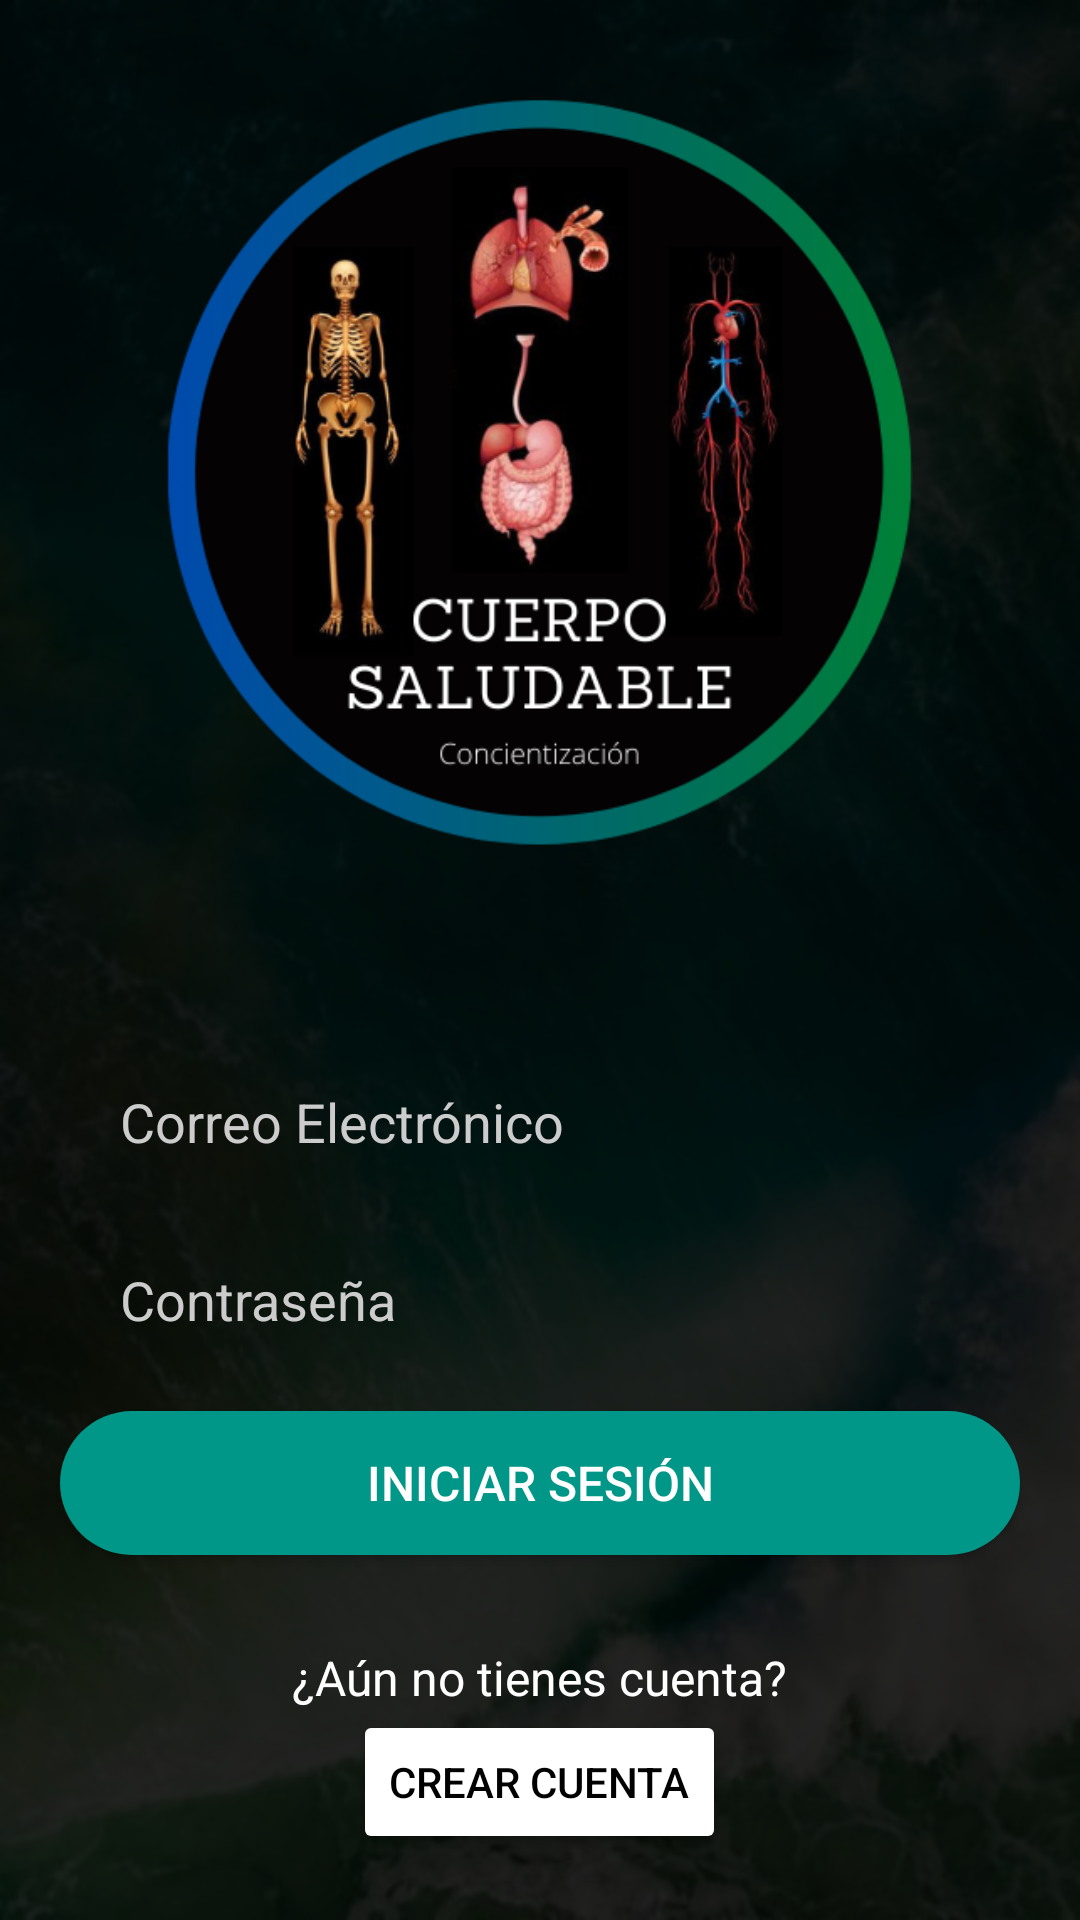

Write the Android layout XML for this screen, with the resource values it uses.
<!-- AndroidManifest.xml: application theme Theme.CuerpoHumano -->
<!-- res/layout/activity_main2.xml -->
<?xml version="1.0" encoding="utf-8"?>
<RelativeLayout xmlns:android="http://schemas.android.com/apk/res/android"
    xmlns:app="http://schemas.android.com/apk/res-auto"
    xmlns:tools="http://schemas.android.com/tools"
    android:layout_width="match_parent"
    android:layout_height="match_parent"
    tools:context=".Login2">
    <ImageView
        android:layout_width="match_parent"
        android:layout_height="match_parent"
        android:src="@drawable/fondo"
        android:scaleType="centerCrop"
        />
    <LinearLayout
        android:layout_width="match_parent"
        android:orientation="vertical"
        android:background="#d8000000"
        android:gravity="center"
        android:layout_height="match_parent">

        <ImageView
            android:layout_width="289dp"
            android:layout_height="280dp"
            android:layout_marginBottom="50dp"
            android:src="@drawable/san_fernando" />

        <EditText
            android:layout_width="match_parent"
            android:layout_height="wrap_content"
            android:id="@+id/et_correo"
            android:hint="Correo Electrónico"
            android:inputType="textEmailAddress"
            android:layout_marginBottom="15dp"
            android:textColor="#fff"
            android:layout_marginLeft="20dp"
            android:layout_marginRight="20dp"
            android:background="@drawable/input"
            android:paddingLeft="20dp"
            android:paddingRight="10dp"
            android:paddingTop="10dp"
            android:paddingBottom="10dp"
            android:textColorHint="#ccc"/>
        <EditText
            android:layout_width="match_parent"
            android:layout_height="wrap_content"
            android:id="@+id/et_contrasena"
            android:hint="Contraseña"
            android:layout_marginBottom="15dp"
            android:layout_marginLeft="20dp"
            android:layout_marginRight="20dp"
            android:background="@drawable/input"
            android:paddingLeft="20dp"
            android:paddingRight="10dp"
            android:paddingTop="10dp"
            android:paddingBottom="10dp"
            android:textColorHint="#ccc"
            android:textColor="#fff"
            android:inputType="textPassword"/>


        <Button
            android:id="@+id/iniciar_sesion"
            android:layout_width="match_parent"
            android:layout_height="wrap_content"
            android:layout_marginLeft="20dp"
            android:layout_marginRight="20dp"
            android:layout_marginBottom="30dp"
            android:background="@drawable/btn_redondeado_white"
            android:elevation="5dp"
            android:text="Iniciar Sesión"
            android:textColor="#ffff"
            android:textSize="16dp"
            app:backgroundTint="#009688" />
        <LinearLayout
            android:layout_width="match_parent"
            android:orientation="horizontal"
            android:layout_marginRight="20dp"
            android:layout_marginLeft="20dp"
            android:gravity="center"
            android:layout_height="wrap_content"/>
        <TextView
            android:layout_width="wrap_content"
            android:layout_height="wrap_content"
            android:text="¿Aún no tienes cuenta?"
            android:textSize="16dp"
            android:textColor="#fff"/>

        <Button
            android:id="@+id/crearcuenta"
            android:layout_width="wrap_content"
            android:layout_height="wrap_content"
            android:text="CREAR CUENTA"
            android:textColor="@color/black"
            app:backgroundTint="#FFFFFF" />




    </LinearLayout>

</RelativeLayout>
<!-- resources referenced by this layout -->
<resources>
  <color name="black">#FF000000</color>
  <!-- drawable btn_redondeado_white (drawable) -->
  <?xml version="1.0" encoding="utf-8"?>
  <shape android:shape="rectangle"
      xmlns:android="http://schemas.android.com/apk/res/android">
  <solid android:color="@color/celeste"></solid>
      <corners android:radius="50dp"></corners>
  </shape>
  <!-- drawable fondo: png bitmap (drawable-mdpi, 644808 bytes) -->
  <!-- drawable san_fernando: png bitmap (drawable-hdpi, 42942 bytes) -->
  <style name="Theme.CuerpoHumano" parent="Theme.MaterialComponents.DayNight.NoActionBar">
          
          <item name="colorPrimary">@color/purple_500</item>
          <item name="colorPrimaryVariant">@color/purple_700</item>
          <item name="colorOnPrimary">@color/white</item>
          
          <item name="colorSecondary">@color/teal_200</item>
          <item name="colorSecondaryVariant">@color/teal_700</item>
          <item name="colorOnSecondary">@color/black</item>
          
          <item name="android:statusBarColor" tools:targetApi="l">?attr/colorPrimaryVariant</item>
          
      </style>
  <color name="celeste">#41ACBA</color>
  <color name="purple_500">#FF6200EE</color>
  <color name="purple_700">#FF3700B3</color>
  <color name="white">#FFFFFFFF</color>
  <color name="teal_200">#FF03DAC5</color>
  <color name="teal_700">#FF018786</color>
</resources>
